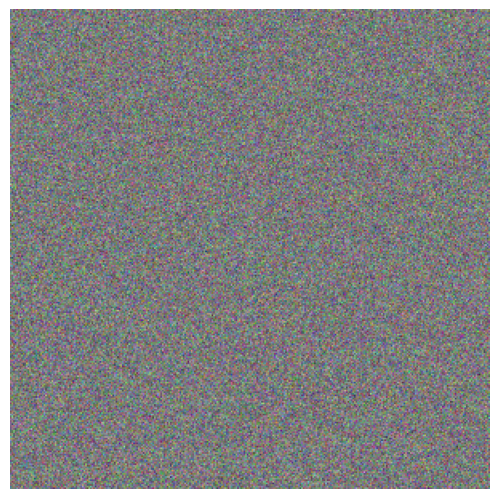

This figure's Python source:
import numpy as np
import matplotlib.pyplot as plt

# 1. Generate a (300, 300, 3) array of Gaussian noise
noise_rgb = np.random.normal(loc=0.0, scale=1.0, size=(300, 300, 3))

# 2. Normalize the noise to [0, 1] for display
min_val = noise_rgb.min()
max_val = noise_rgb.max()
noise_rgb_norm = (noise_rgb - min_val) / (max_val - min_val)

# 3. Display the noise image without white borders
plt.imshow(noise_rgb_norm)
plt.axis('off')
plt.gca().set_position([0, 0, 1, 1])           # Remove axis padding
plt.subplots_adjust(left=0, right=1, top=1, bottom=0)  # Remove figure padding
# plt.show()

# 4. Save the image to disk without borders
plt.imsave('noise.png', noise_rgb_norm)  # Saves just the image data, no padding
